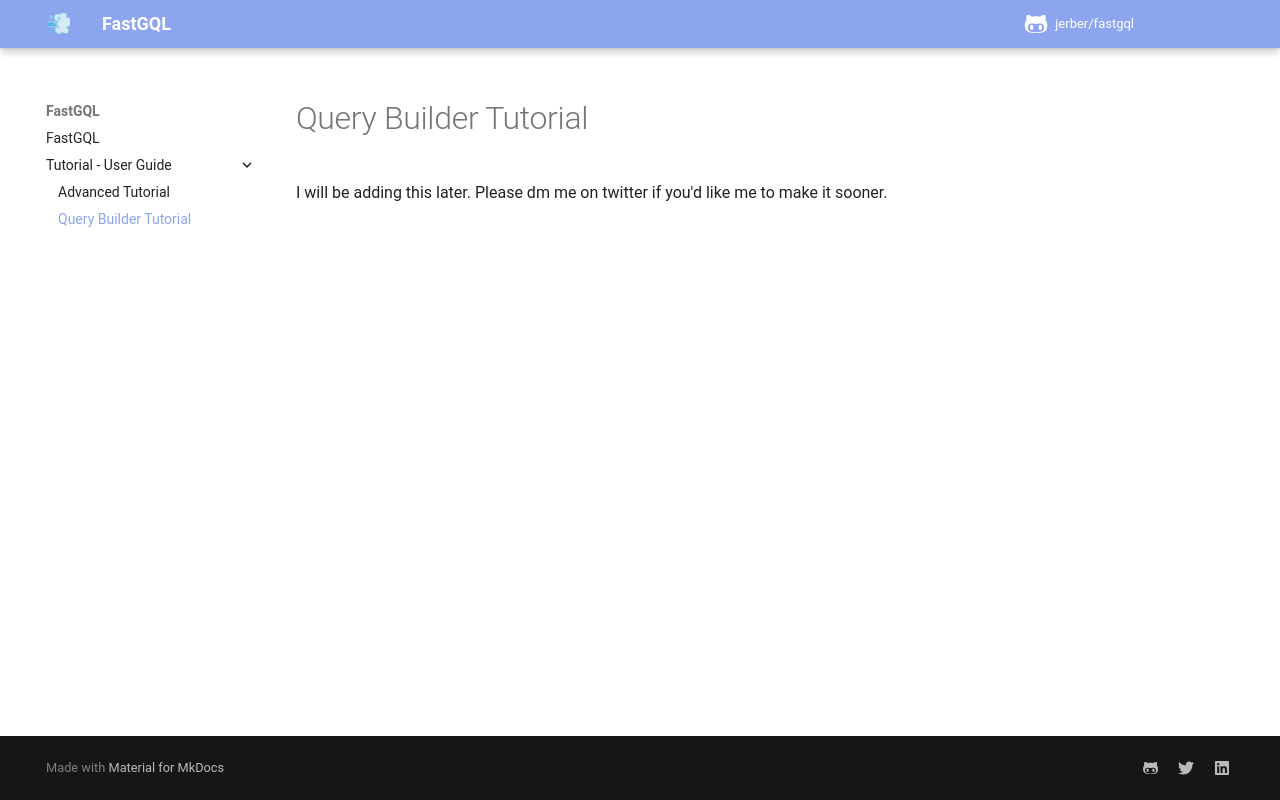

repository: jerber/fastgql · page: tutorial/query_builder/index.html · generator: mkdocs

# Query Builder Tutorial

I will be adding this later. Please dm me on twitter if you'd like me to make it sooner.
